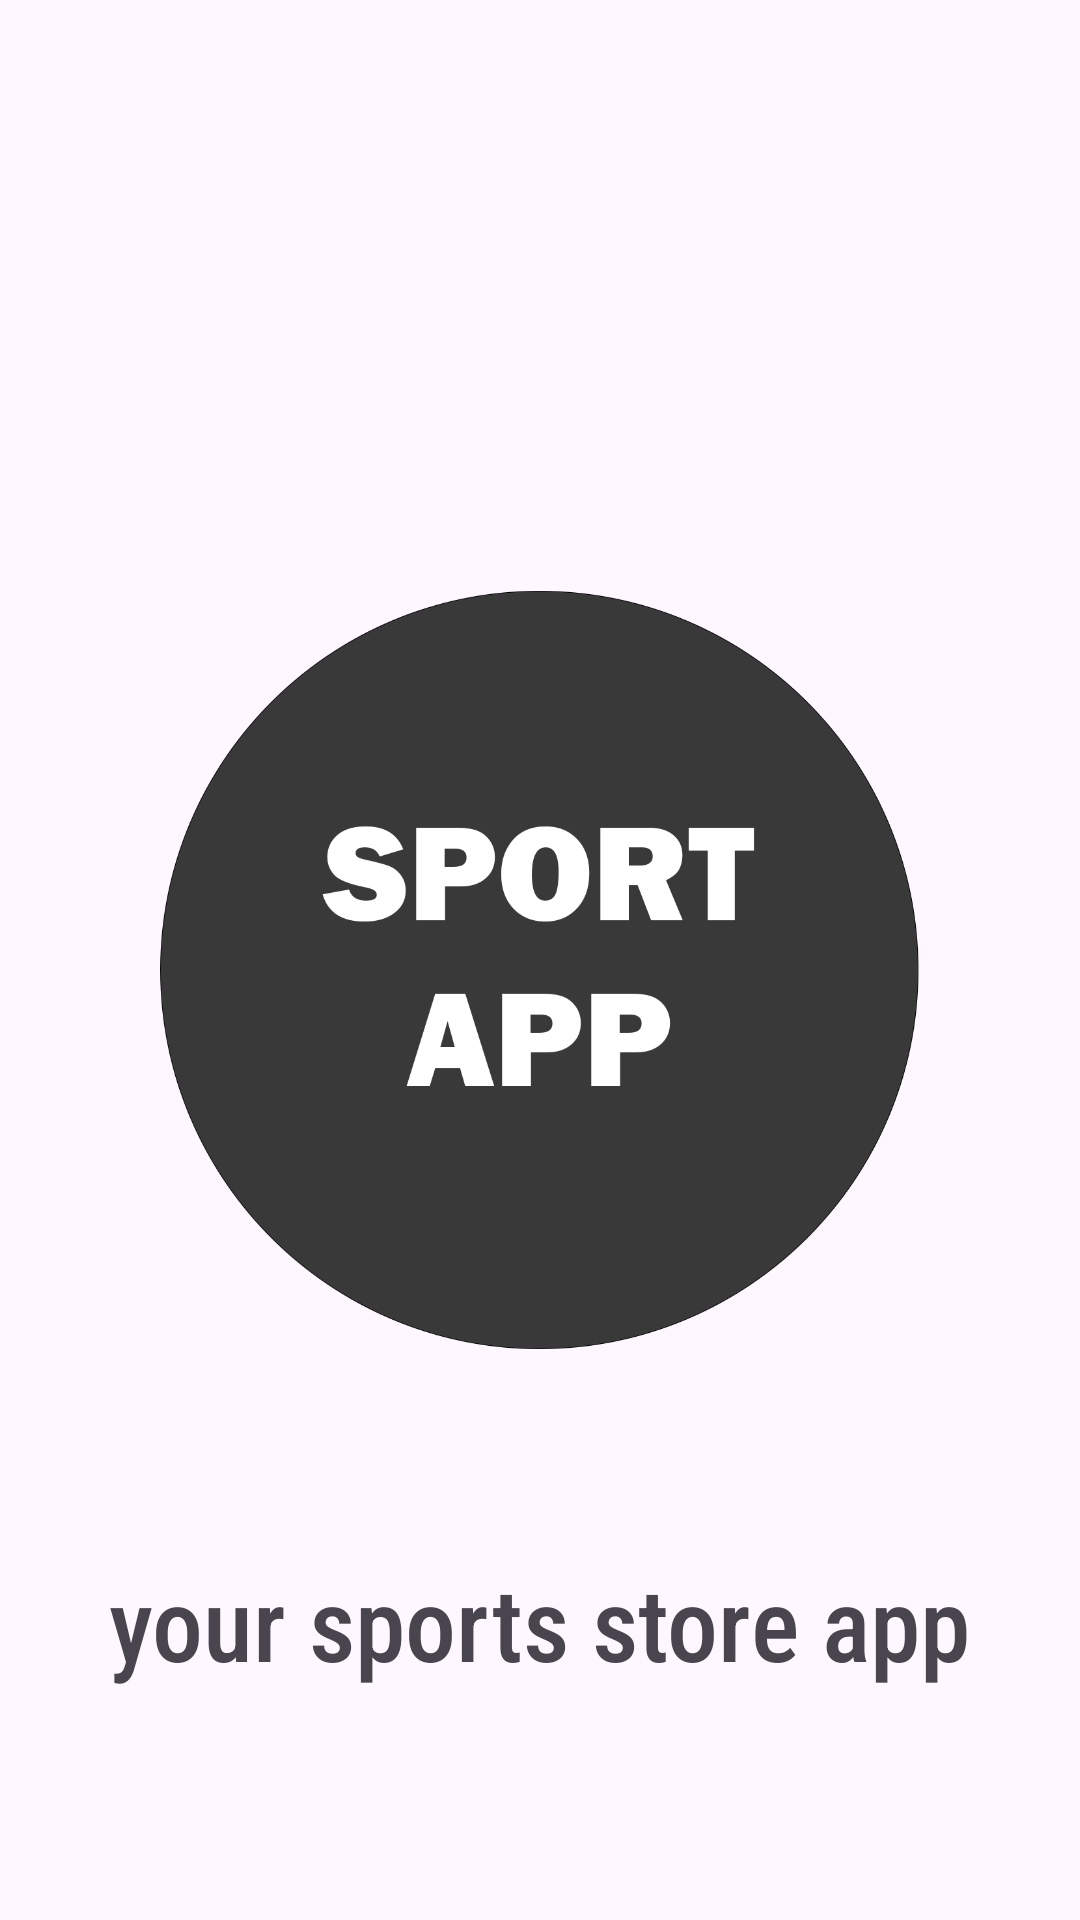

This screen was rendered from an Android layout file. Write that file and the resources it references.
<!-- AndroidManifest.xml: application theme Theme.Sport_App -->
<!-- res/layout/activity_splash.xml -->
<?xml version="1.0" encoding="utf-8"?>
<androidx.constraintlayout.widget.ConstraintLayout xmlns:android="http://schemas.android.com/apk/res/android"
    xmlns:app="http://schemas.android.com/apk/res-auto"
    xmlns:tools="http://schemas.android.com/tools"
    android:layout_width="match_parent"
    android:layout_height="match_parent">

    <ImageView
        android:id="@+id/iv_logo"
        android:layout_width="256dp"
        android:layout_height="286dp"
        android:layout_marginTop="180dp"
        app:layout_constraintEnd_toEndOf="parent"
        app:layout_constraintHorizontal_bias="0.496"
        app:layout_constraintStart_toStartOf="parent"
        app:layout_constraintTop_toTopOf="parent"
        app:srcCompat="@drawable/app_circle_logo" />

    <TextView
        android:id="@+id/tv_slogan"
        android:layout_width="wrap_content"
        android:layout_height="wrap_content"
        android:layout_marginTop="52dp"
        android:fontFamily="sans-serif-condensed-medium"
        android:text="@string/slogan"
        android:textSize="34sp"
        app:layout_constraintEnd_toEndOf="parent"
        app:layout_constraintHorizontal_bias="0.496"
        app:layout_constraintStart_toStartOf="parent"
        app:layout_constraintTop_toBottomOf="@+id/iv_logo"
        tools:ignore="MissingConstraints" />


</androidx.constraintlayout.widget.ConstraintLayout>
<!-- resources referenced by this layout -->
<resources>
  <!-- drawable app_circle_logo: png bitmap (drawable, 61983 bytes) -->
  <string name="slogan">your sports store app</string>
  <style name="Theme.Sport_App" parent="Base.Theme.Sport_App" />
  <style name="Base.Theme.Sport_App" parent="Theme.Material3.DayNight.NoActionBar">
          
          
      </style>
</resources>
